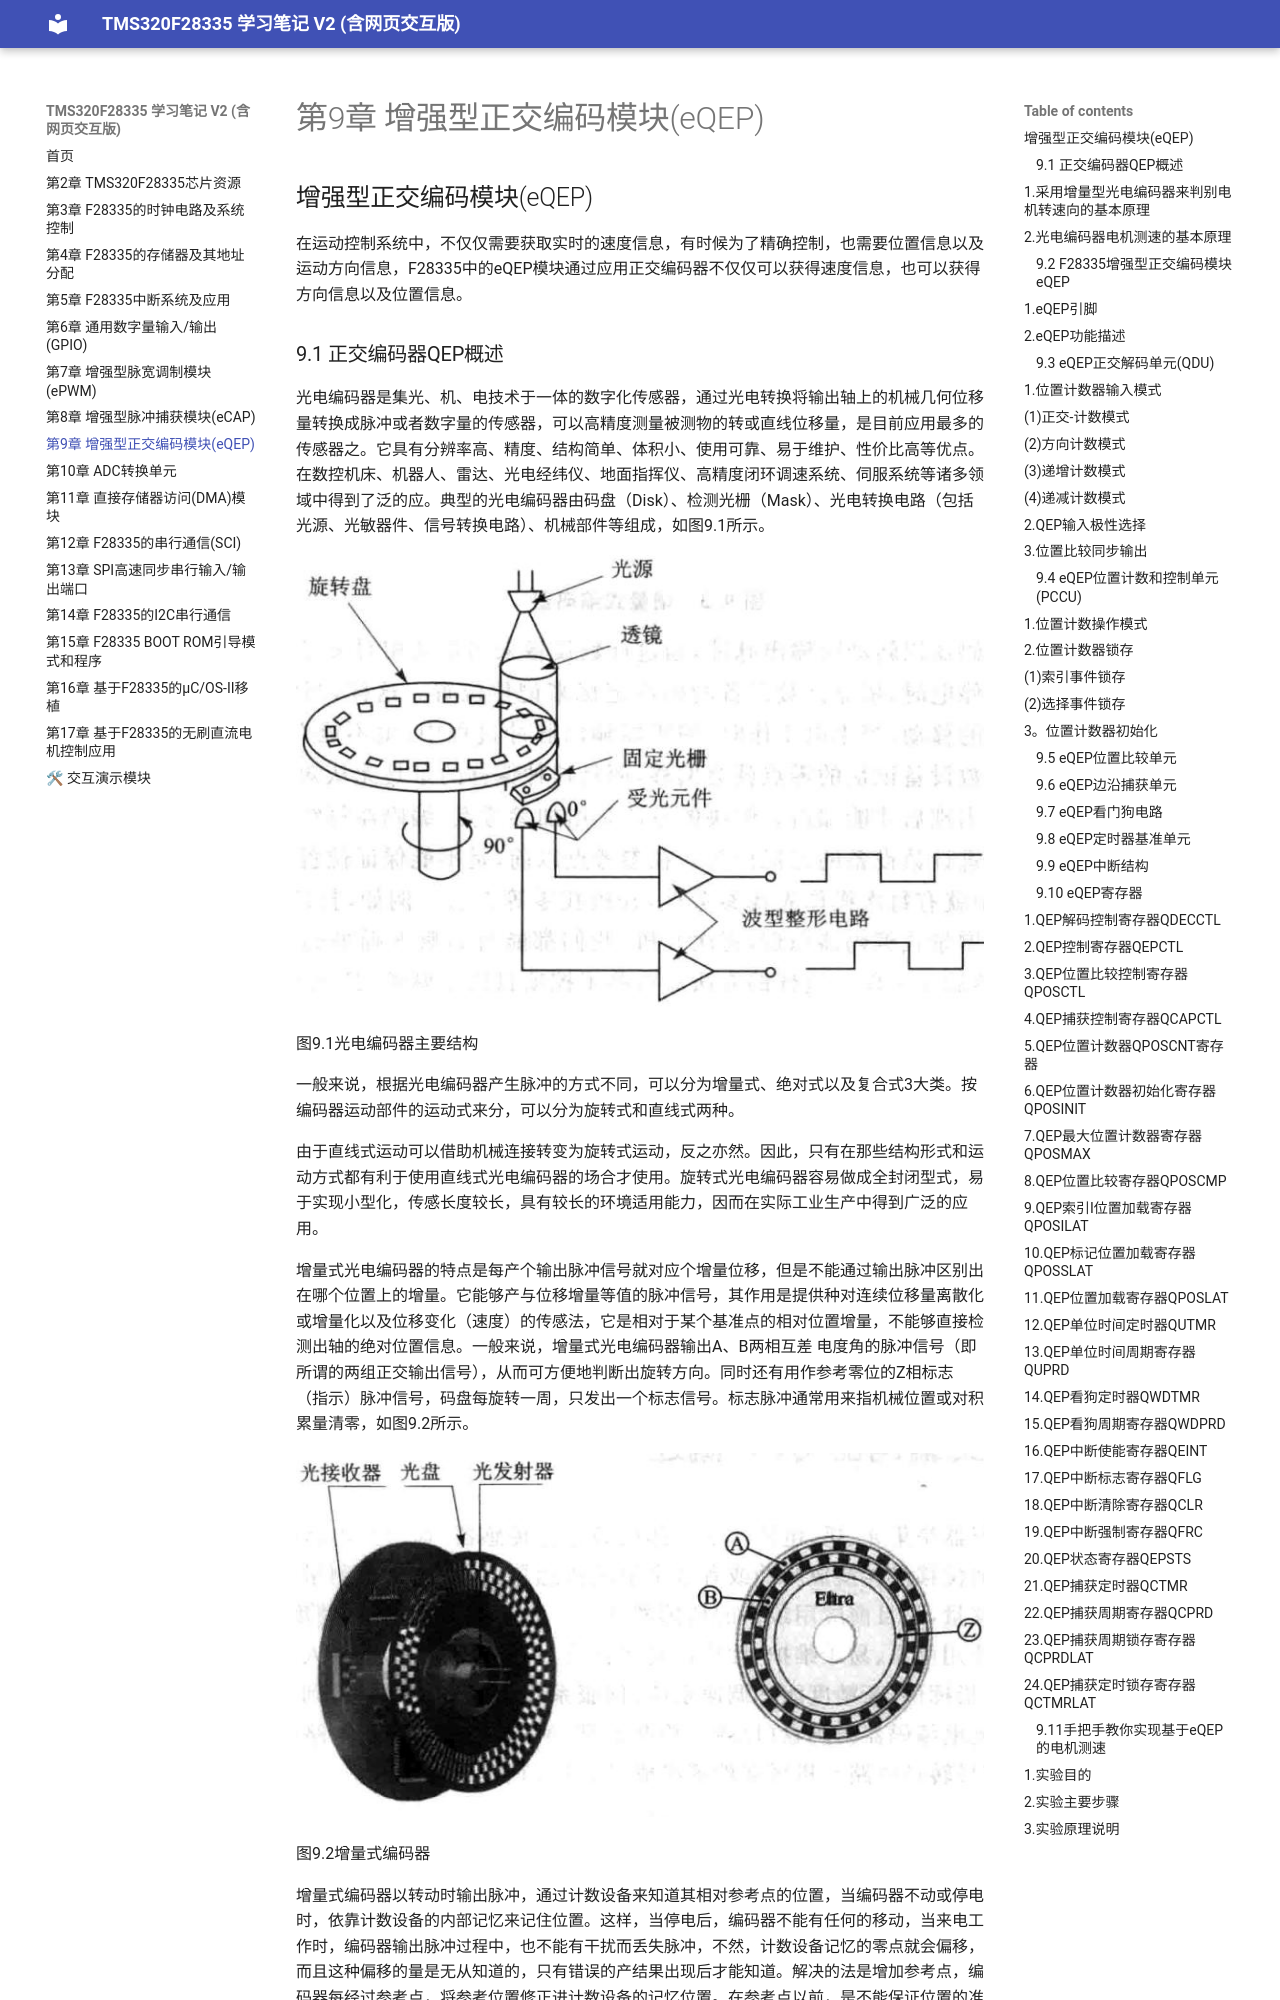

repository: yeblue1029/yxDSPbook_study_web2 · page: chapter9/chapter9/index.html · generator: mkdocs

## 增强型正交编码模块(eQEP)

在运动控制系统中，不仅仅需要获取实时的速度信息，有时候为了精确控制，也需要位置信息以及运动方向信息，F28335中的eQEP模块通过应用正交编码器不仅仅可以获得速度信息，也可以获得方向信息以及位置信息。

### 9.1 正交编码器QEP概述

光电编码器是集光、机、电技术于一体的数字化传感器，通过光电转换将输出轴上的机械几何位移量转换成脉冲或者数字量的传感器，可以高精度测量被测物的转或直线位移量，是目前应用最多的传感器之。它具有分辨率高、精度、结构简单、体积小、使用可靠、易于维护、性价比高等优点。在数控机床、机器人、雷达、光电经纬仪、地面指挥仪、高精度闭环调速系统、伺服系统等诸多领域中得到了泛的应。典型的光电编码器由码盘（Disk）、检测光栅（Mask）、光电转换电路（包括光源、光敏器件、信号转换电路）、机械部件等组成，如图9.1所示。

![](images/10ec14400ba3f4b29506882b167f87b0ac4a548024f3c5f088e113dcc6918962.jpg)

图9.1光电编码器主要结构

一般来说，根据光电编码器产生脉冲的方式不同，可以分为增量式、绝对式以及复合式3大类。按编码器运动部件的运动式来分，可以分为旋转式和直线式两种。

由于直线式运动可以借助机械连接转变为旋转式运动，反之亦然。因此，只有在那些结构形式和运动方式都有利于使用直线式光电编码器的场合才使用。旋转式光电编码器容易做成全封闭型式，易于实现小型化，传感长度较长，具有较长的环境适用能力，因而在实际工业生产中得到广泛的应用。

增量式光电编码器的特点是每产个输出脉冲信号就对应个增量位移，但是不能通过输出脉冲区别出在哪个位置上的增量。它能够产与位移增量等值的脉冲信号，其作用是提供种对连续位移量离散化或增量化以及位移变化（速度）的传感法，它是相对于某个基准点的相对位置增量，不能够直接检测出轴的绝对位置信息。一般来说，增量式光电编码器输出A、B两相互差 电度角的脉冲信号（即所谓的两组正交输出信号），从而可方便地判断出旋转方向。同时还有用作参考零位的Z相标志（指示）脉冲信号，码盘每旋转一周，只发出一个标志信号。标志脉冲通常用来指机械位置或对积累量清零，如图9.2所示。

![](images/26136f49f4d87686bb74a6d10bece2ae74354c267cecd661721e970b6b128239.jpg)

图9.2增量式编码器
